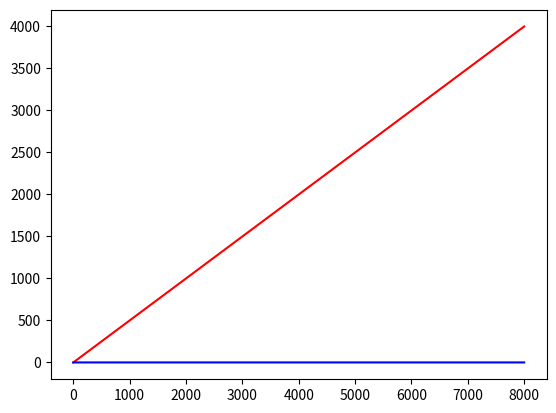

Write the Python code that produced this figure.
import matplotlib.pyplot as plt

def df(x):
    return (0.5)

dx = 0.001
x = -4
y = 0
end = 4 

x_values = [i for i in range(int((end-x)/dx)+1)]
Fy_values = []
dfy_values = []

while x < 4:
    Fy_values.append(y)
    dfy_values.append(df(x))
    y += df(x+dx)
    x += dx

plt.plot(x_values, Fy_values, color="red")
plt.plot(x_values, dfy_values, color="blue")
plt.show()